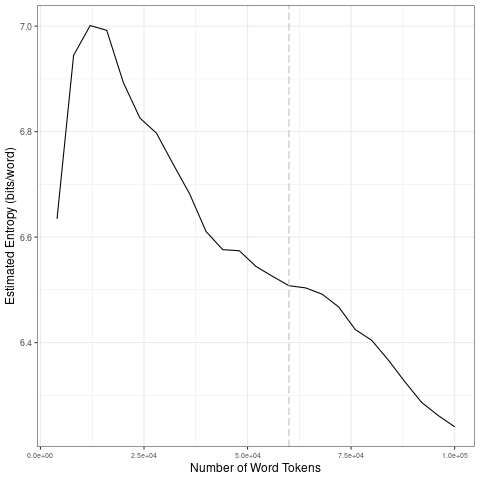

Values plotted in this chart, from the file beside it:
file, entropy.Corpus.Size, entropy.Entropy, sd.Corpus.Size, sd.SD
data/es_by_emotion/2_tokens_1-gram.txt, 4000, 6.635, 20000, 0.1508
data/es_by_emotion/2_tokens_1-gram.txt, 8000, 6.945, 40000, 0.0871
data/es_by_emotion/2_tokens_1-gram.txt, 12000, 7.001, 60000, 0.02991
data/es_by_emotion/2_tokens_1-gram.txt, 16000, 6.992, 80000, 0.04281
data/es_by_emotion/2_tokens_1-gram.txt, 20000, 6.893, 1e+05, 0.05057
data/es_by_emotion/2_tokens_1-gram.txt, 24000, 6.826, 20000, 0.1508
data/es_by_emotion/2_tokens_1-gram.txt, 28000, 6.797, 40000, 0.0871
data/es_by_emotion/2_tokens_1-gram.txt, 32000, 6.739, 60000, 0.02991
data/es_by_emotion/2_tokens_1-gram.txt, 36000, 6.682, 80000, 0.04281
data/es_by_emotion/2_tokens_1-gram.txt, 40000, 6.61, 1e+05, 0.05057
data/es_by_emotion/2_tokens_1-gram.txt, 44000, 6.576, 20000, 0.1508
data/es_by_emotion/2_tokens_1-gram.txt, 48000, 6.574, 40000, 0.0871
data/es_by_emotion/2_tokens_1-gram.txt, 52000, 6.545, 60000, 0.02991
data/es_by_emotion/2_tokens_1-gram.txt, 56000, 6.526, 80000, 0.04281
data/es_by_emotion/2_tokens_1-gram.txt, 60000, 6.508, 1e+05, 0.05057
data/es_by_emotion/2_tokens_1-gram.txt, 64000, 6.504, 20000, 0.1508
data/es_by_emotion/2_tokens_1-gram.txt, 68000, 6.492, 40000, 0.0871
data/es_by_emotion/2_tokens_1-gram.txt, 72000, 6.468, 60000, 0.02991
data/es_by_emotion/2_tokens_1-gram.txt, 76000, 6.425, 80000, 0.04281
data/es_by_emotion/2_tokens_1-gram.txt, 80000, 6.404, 1e+05, 0.05057
data/es_by_emotion/2_tokens_1-gram.txt, 84000, 6.367, 20000, 0.1508
data/es_by_emotion/2_tokens_1-gram.txt, 88000, 6.326, 40000, 0.0871
data/es_by_emotion/2_tokens_1-gram.txt, 92000, 6.287, 60000, 0.02991
data/es_by_emotion/2_tokens_1-gram.txt, 96000, 6.262, 80000, 0.04281
data/es_by_emotion/2_tokens_1-gram.txt, 1e+05, 6.24, 1e+05, 0.05057
